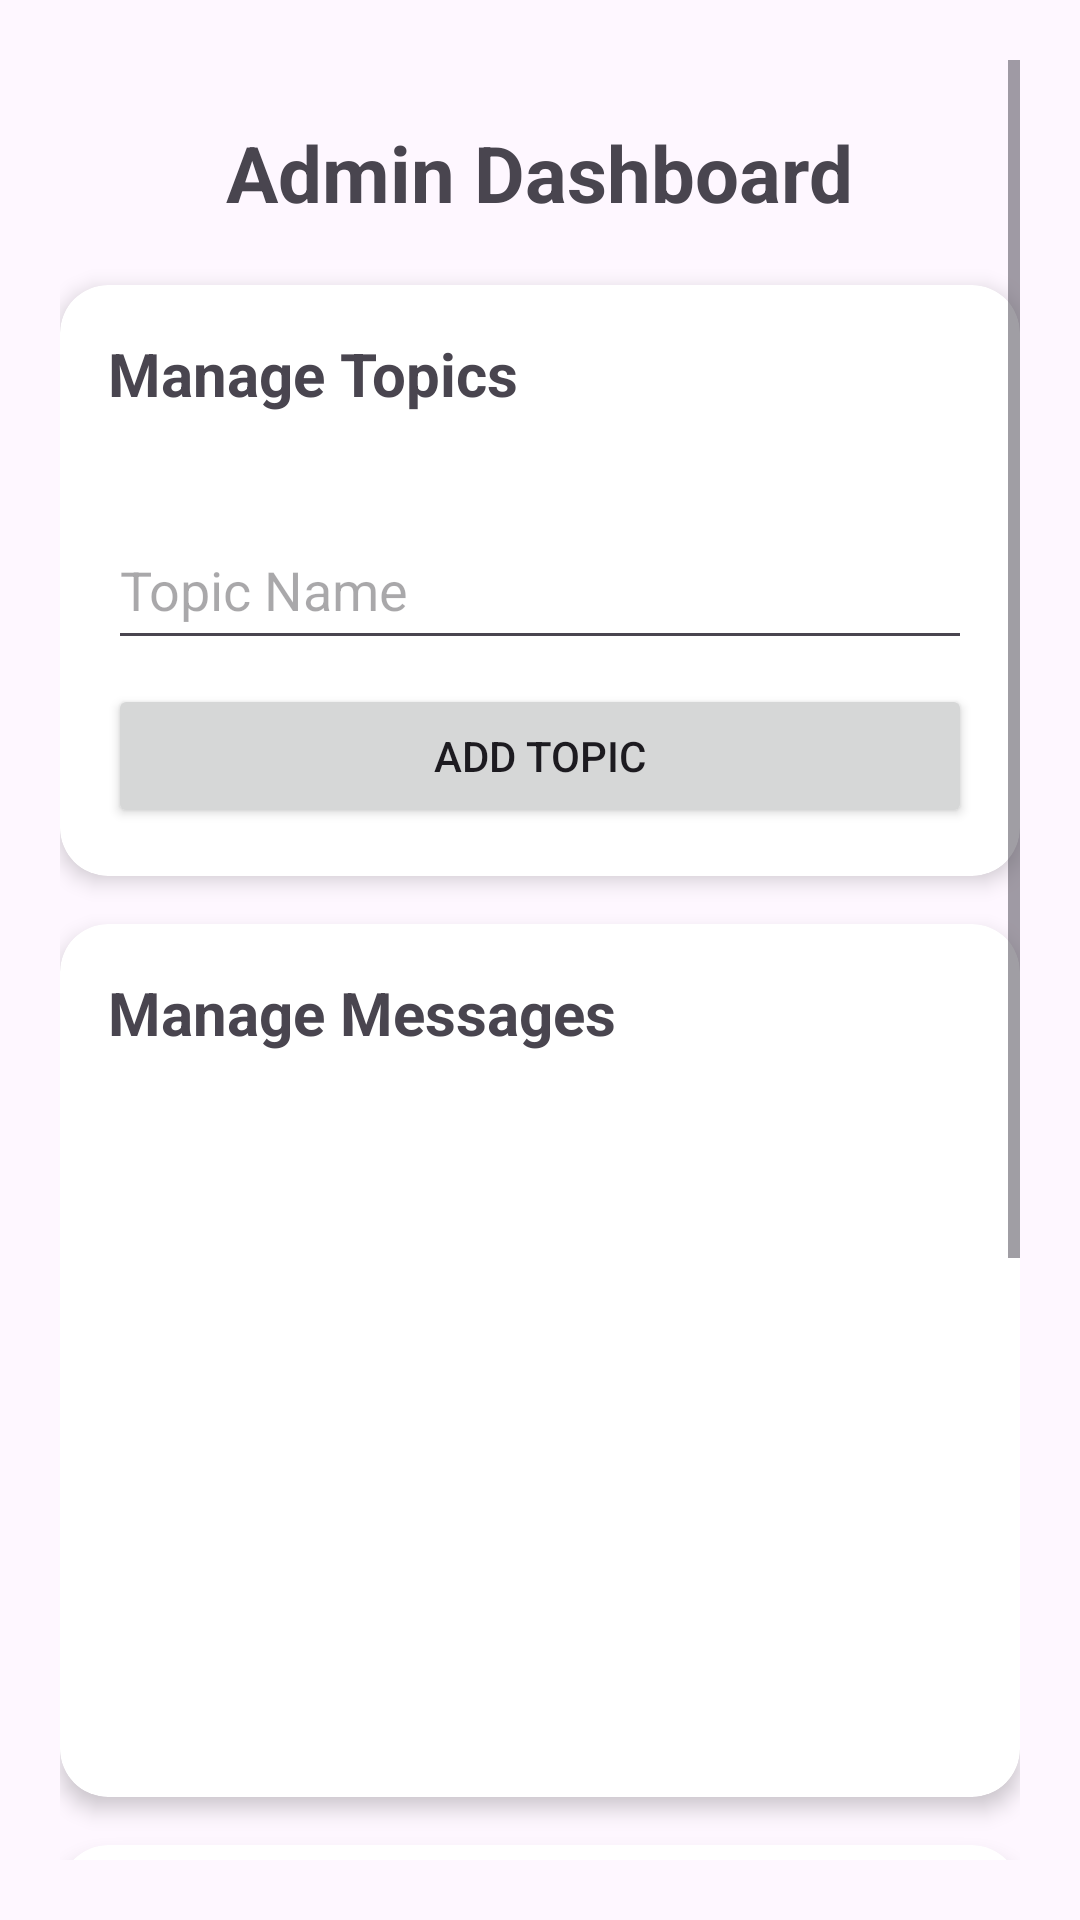

Android layout source for this screen:
<!-- AndroidManifest.xml: application theme Theme.Floro -->
<!-- res/layout/fragment_admin_dash.xml -->
<ScrollView xmlns:android="http://schemas.android.com/apk/res/android"
    xmlns:app="http://schemas.android.com/apk/res-auto"
    android:layout_width="match_parent"
    android:layout_height="match_parent"
    android:padding="20dp">

    <LinearLayout
        android:layout_width="match_parent"
        android:layout_height="wrap_content"
        android:orientation="vertical"
        android:gravity="center_horizontal">

        <TextView
            android:layout_width="wrap_content"
            android:layout_height="wrap_content"
            android:text="Admin Dashboard"
            android:textSize="26sp"
            android:textStyle="bold"
            android:paddingVertical="20dp"
            android:layout_gravity="center_horizontal"/>

        
        <androidx.cardview.widget.CardView
            android:layout_width="match_parent"
            android:layout_height="wrap_content"
            android:layout_marginBottom="16dp"
            app:cardCornerRadius="16dp"
            app:cardElevation="4dp"
            android:paddingVertical="5dp"
            android:background="@drawable/lavender_border">

            <LinearLayout
                android:layout_width="match_parent"
                android:layout_height="wrap_content"
                android:orientation="vertical">

                <TextView
                    android:id="@+id/tvManageTopicsHeader"
                    android:text="Manage Topics"
                    android:textSize="20sp"
                    android:textStyle="bold"
                    android:layout_width="match_parent"
                    android:layout_height="wrap_content"
                    android:padding="16dp"
                    android:gravity="center_vertical"/>

                <LinearLayout
                    android:id="@+id/layoutManageTopics"
                    android:orientation="vertical"
                    android:layout_width="match_parent"
                    android:layout_height="wrap_content"
                    android:padding="16dp">

                    <EditText
                        android:id="@+id/editTextTopicName"
                        android:hint="Topic Name"
                        android:layout_width="match_parent"
                        android:layout_height="50dp"
                        android:layout_marginBottom="8dp"/>

                    <Button
                        android:id="@+id/btnAddTopic"
                        android:layout_width="match_parent"
                        android:layout_height="wrap_content"
                        android:text="Add Topic"/>
                </LinearLayout>
            </LinearLayout>
        </androidx.cardview.widget.CardView>

        
        <androidx.cardview.widget.CardView
            android:layout_width="match_parent"
            android:layout_height="wrap_content"
            android:layout_marginBottom="16dp"
            app:cardCornerRadius="16dp"
            app:cardElevation="4dp"
            android:paddingVertical="5dp"
            android:background="@drawable/lavender_border">

            <LinearLayout
                android:layout_width="match_parent"
                android:layout_height="wrap_content"
                android:orientation="vertical">

                <TextView
                    android:id="@+id/tvManageMessagesHeader"
                    android:text="Manage Messages"
                    android:textSize="20sp"
                    android:textStyle="bold"
                    android:layout_width="match_parent"
                    android:layout_height="wrap_content"
                    android:padding="16dp"/>

                <LinearLayout
                    android:id="@+id/layoutManageMessages"
                    android:orientation="vertical"
                    android:layout_width="match_parent"
                    android:layout_height="wrap_content"
                    android:padding="16dp">

                    <androidx.recyclerview.widget.RecyclerView
                        android:id="@+id/recyclerViewMessages"
                        android:layout_width="match_parent"
                        android:layout_height="200dp"/>
                </LinearLayout>
            </LinearLayout>
        </androidx.cardview.widget.CardView>

        
        <androidx.cardview.widget.CardView
            android:layout_width="match_parent"
            android:layout_height="wrap_content"
            app:cardCornerRadius="16dp"
            app:cardElevation="4dp"
            android:paddingVertical="5dp"
            android:background="@drawable/lavender_border">

            <LinearLayout
                android:layout_width="match_parent"
                android:layout_height="wrap_content"
                android:orientation="vertical">

                <TextView
                    android:id="@+id/tvUserManagementHeader"
                    android:text="User Management"
                    android:textSize="20sp"
                    android:textStyle="bold"
                    android:layout_width="match_parent"
                    android:layout_height="wrap_content"
                    android:padding="16dp"/>

                <LinearLayout
                    android:id="@+id/layoutUserManagement"
                    android:orientation="vertical"
                    android:layout_width="match_parent"
                    android:layout_height="wrap_content"
                    android:padding="16dp">

                    <Button
                        android:id="@+id/btnUserStats"
                        android:layout_width="match_parent"
                        android:layout_height="wrap_content"
                        android:text="View Stats"/>

                    <androidx.recyclerview.widget.RecyclerView
                        android:id="@+id/recyclerViewUsers"
                        android:layout_width="match_parent"
                        android:layout_height="200dp"
                        android:layout_marginTop="8dp"/>
                </LinearLayout>
            </LinearLayout>
        </androidx.cardview.widget.CardView>
    </LinearLayout>
</ScrollView>
<!-- resources referenced by this layout -->
<resources>
  <!-- drawable lavender_border (drawable) -->
  <?xml version="1.0" encoding="utf-8"?>
  <shape xmlns:android="http://schemas.android.com/apk/res/android"
      android:shape="rectangle">
      <solid android:color="@android:color/white"/>
      <stroke android:width="2dp" android:color="@color/purple_500" />
      <corners android:radius="16dp"/>
  </shape>
  <style name="Theme.Floro" parent="Base.Theme.Floro" />
  <color name="purple_500">#6200EE</color>
  <style name="Base.Theme.Floro" parent="Theme.Material3.DayNight.NoActionBar">
          
          
      </style>
</resources>
